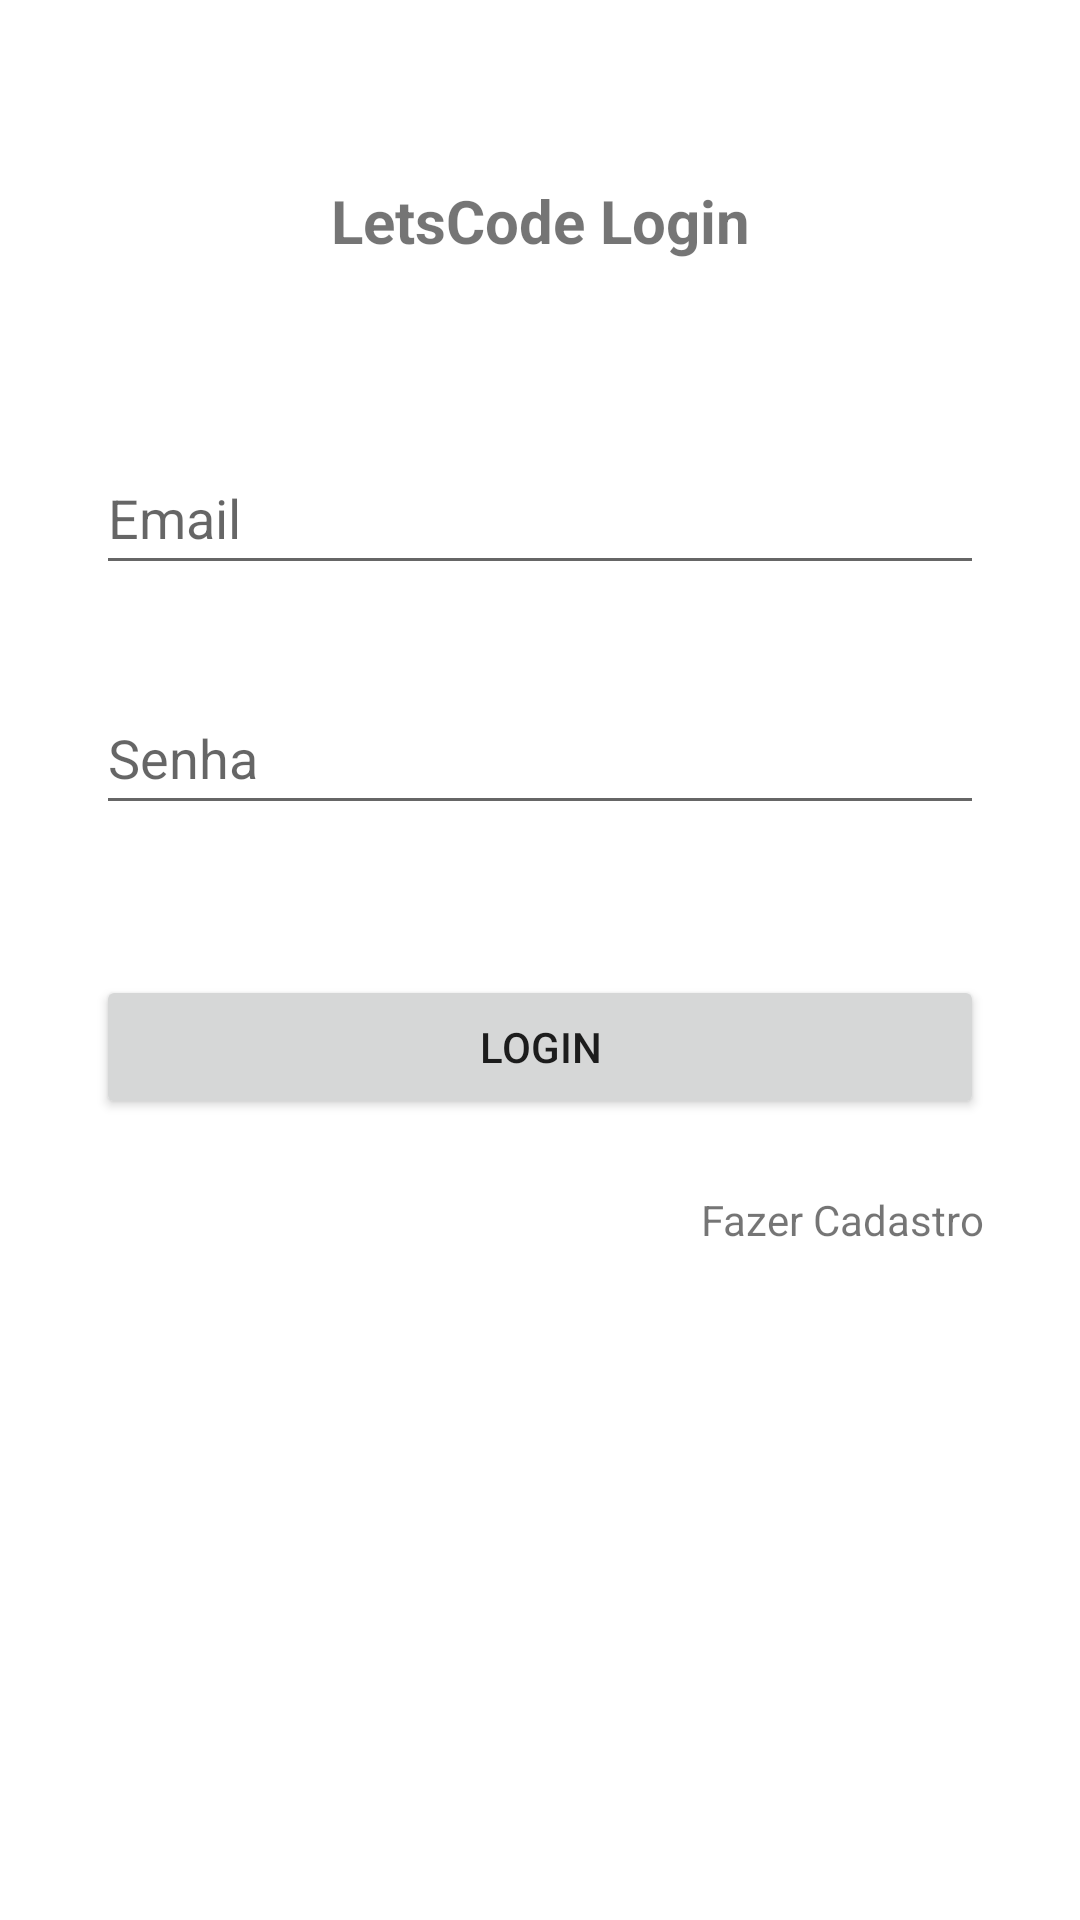

The Android layout XML behind this screen, and the referenced resources:
<!-- AndroidManifest.xml: application theme Theme.LetsCodeTest -->
<!-- res/layout/activity_login.xml -->
<?xml version="1.0" encoding="utf-8"?>
<androidx.constraintlayout.widget.ConstraintLayout xmlns:android="http://schemas.android.com/apk/res/android"
    xmlns:app="http://schemas.android.com/apk/res-auto"
    xmlns:tools="http://schemas.android.com/tools"
    android:layout_width="match_parent"
    android:layout_height="match_parent"
    tools:context=".activities.LoginActivity">

    <TextView
        android:id="@+id/textView"
        android:layout_width="wrap_content"
        android:layout_height="wrap_content"
        android:layout_marginStart="32dp"
        android:layout_marginTop="60dp"
        android:layout_marginEnd="32dp"
        android:text="LetsCode Login"
        android:textSize="20sp"
        android:textStyle="bold"
        app:layout_constraintEnd_toEndOf="parent"
        app:layout_constraintStart_toStartOf="parent"
        app:layout_constraintTop_toTopOf="parent" />

    <EditText
        android:id="@+id/editTextLoginEmail"
        android:layout_width="0dp"
        android:layout_height="wrap_content"
        android:layout_marginStart="32dp"
        android:layout_marginTop="60dp"
        android:layout_marginEnd="32dp"
        android:ems="10"
        android:hint="Email"
        android:inputType="textPersonName"
        android:minHeight="48dp"
        app:layout_constraintEnd_toEndOf="parent"
        app:layout_constraintStart_toStartOf="parent"
        app:layout_constraintTop_toBottomOf="@+id/textView" />

    <EditText
        android:id="@+id/editTextLoginPassword"
        android:layout_width="0dp"
        android:layout_height="wrap_content"
        android:layout_marginStart="32dp"
        android:layout_marginTop="32dp"
        android:layout_marginEnd="32dp"
        android:ems="10"
        android:hint="Senha"
        android:inputType="textPassword"
        android:minHeight="48dp"
        app:layout_constraintEnd_toEndOf="parent"
        app:layout_constraintStart_toStartOf="parent"
        app:layout_constraintTop_toBottomOf="@+id/editTextLoginEmail" />

    <Button
        android:id="@+id/buttonLogin"
        android:layout_width="0dp"
        android:layout_height="wrap_content"
        android:layout_marginStart="32dp"
        android:layout_marginTop="50dp"
        android:layout_marginEnd="32dp"
        android:text="Login"
        app:layout_constraintEnd_toEndOf="parent"
        app:layout_constraintStart_toStartOf="parent"
        app:layout_constraintTop_toBottomOf="@+id/editTextLoginPassword" />

    <TextView
        android:id="@+id/textViewCadastroUsuario"
        android:layout_width="wrap_content"
        android:layout_height="wrap_content"
        android:layout_marginTop="24dp"
        android:layout_marginEnd="32dp"
        android:text="Fazer Cadastro"
        android:clickable="true"
        app:layout_constraintEnd_toEndOf="parent"
        app:layout_constraintTop_toBottomOf="@+id/buttonLogin" />

    <ProgressBar
        android:id="@+id/progressBar"
        style="?android:attr/progressBarStyle"
        android:layout_width="80dp"
        android:layout_height="80dp"
        android:visibility="gone"
        app:layout_constraintBottom_toBottomOf="parent"
        app:layout_constraintEnd_toEndOf="parent"
        app:layout_constraintStart_toStartOf="parent"
        app:layout_constraintTop_toTopOf="parent" />
</androidx.constraintlayout.widget.ConstraintLayout>
<!-- resources referenced by this layout -->
<resources>
  <style name="Theme.LetsCodeTest" parent="Theme.MaterialComponents.DayNight.DarkActionBar">
          
          <item name="colorPrimary">@color/purple_500</item>
          <item name="colorPrimaryVariant">@color/purple_700</item>
          <item name="colorOnPrimary">@color/white</item>
          
          <item name="colorSecondary">@color/teal_200</item>
          <item name="colorSecondaryVariant">@color/teal_700</item>
          <item name="colorOnSecondary">@color/black</item>
          
          <item name="android:statusBarColor" tools:targetApi="l">?attr/colorPrimaryVariant</item>
          
      </style>
  <!-- not gathered from this repository: default colours our renderer supplied (Android Studio template values) -->
  <color name="purple_500">#FF6200EE</color>
  <color name="purple_700">#FF3700B3</color>
  <color name="teal_200">#FF03DAC5</color>
  <color name="teal_700">#FF018786</color>
  <color name="black">#FF000000</color>
  <color name="white">#FFFFFFFF</color>
</resources>
